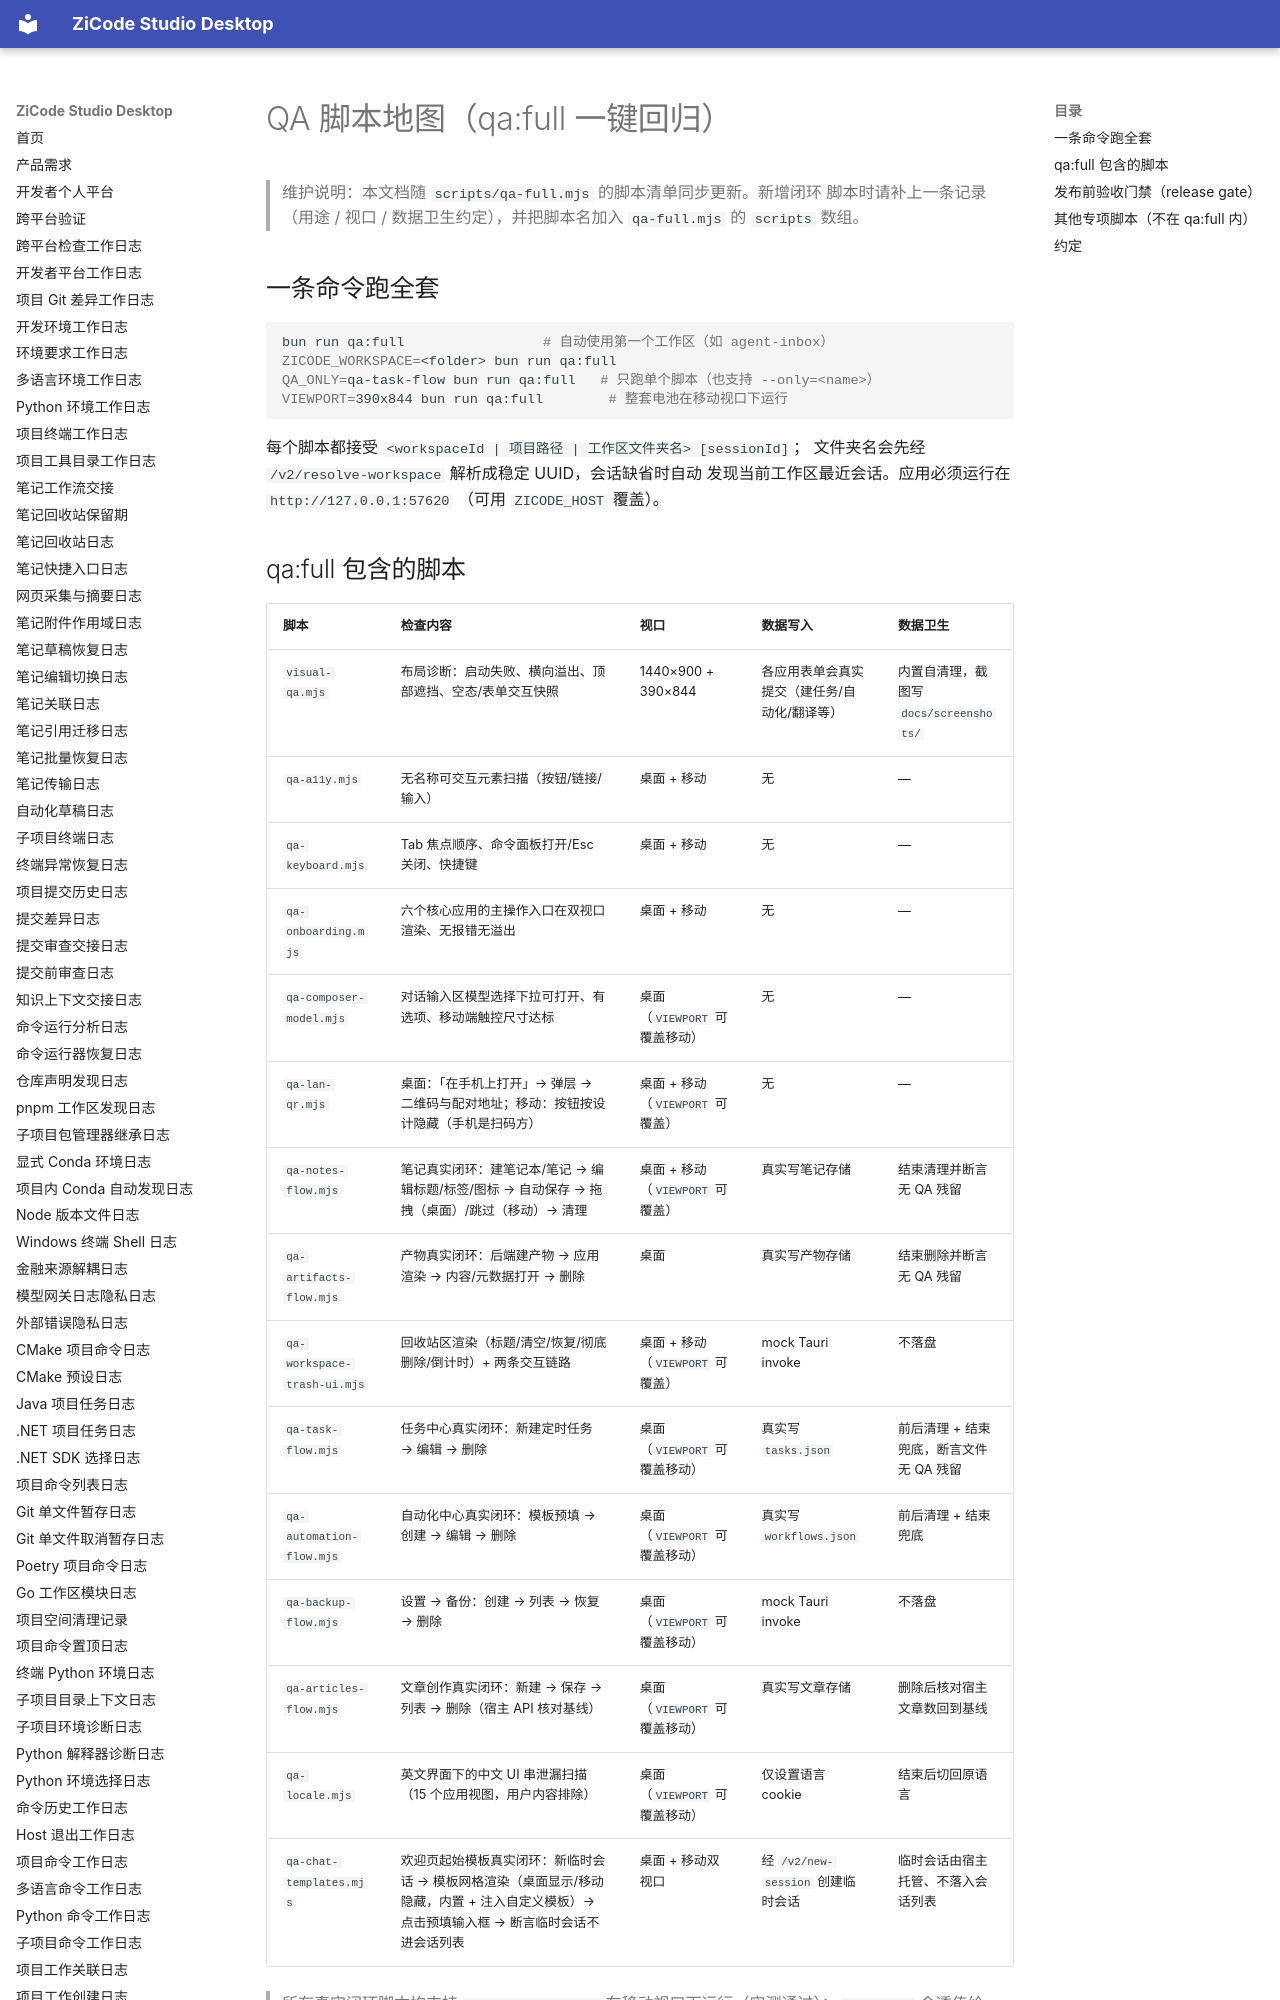

repository: ax2/zicode-studio-desktop · page: qa-scripts/index.html · generator: mkdocs

# QA 脚本地图（qa:full 一键回归）

> 维护说明：本文档随 `scripts/qa-full.mjs` 的脚本清单同步更新。新增闭环
> 脚本时请补上一条记录（用途 / 视口 / 数据卫生约定），并把脚本名加入
> `qa-full.mjs` 的 `scripts` 数组。

## 一条命令跑全套

```bash
bun run qa:full                 # 自动使用第一个工作区（如 agent-inbox）
ZICODE_WORKSPACE=<folder> bun run qa:full
QA_ONLY=qa-task-flow bun run qa:full   # 只跑单个脚本（也支持 --only=<name>）
VIEWPORT=390x844 bun run qa:full        # 整套电池在移动视口下运行
```

每个脚本都接受 `<workspaceId | 项目路径 | 工作区文件夹名> [sessionId]`；
文件夹名会先经 `/v2/resolve-workspace` 解析成稳定 UUID，会话缺省时自动
发现当前工作区最近会话。应用必须运行在 `http://127.0.0.1:57620`
（可用 `ZICODE_HOST` 覆盖）。
